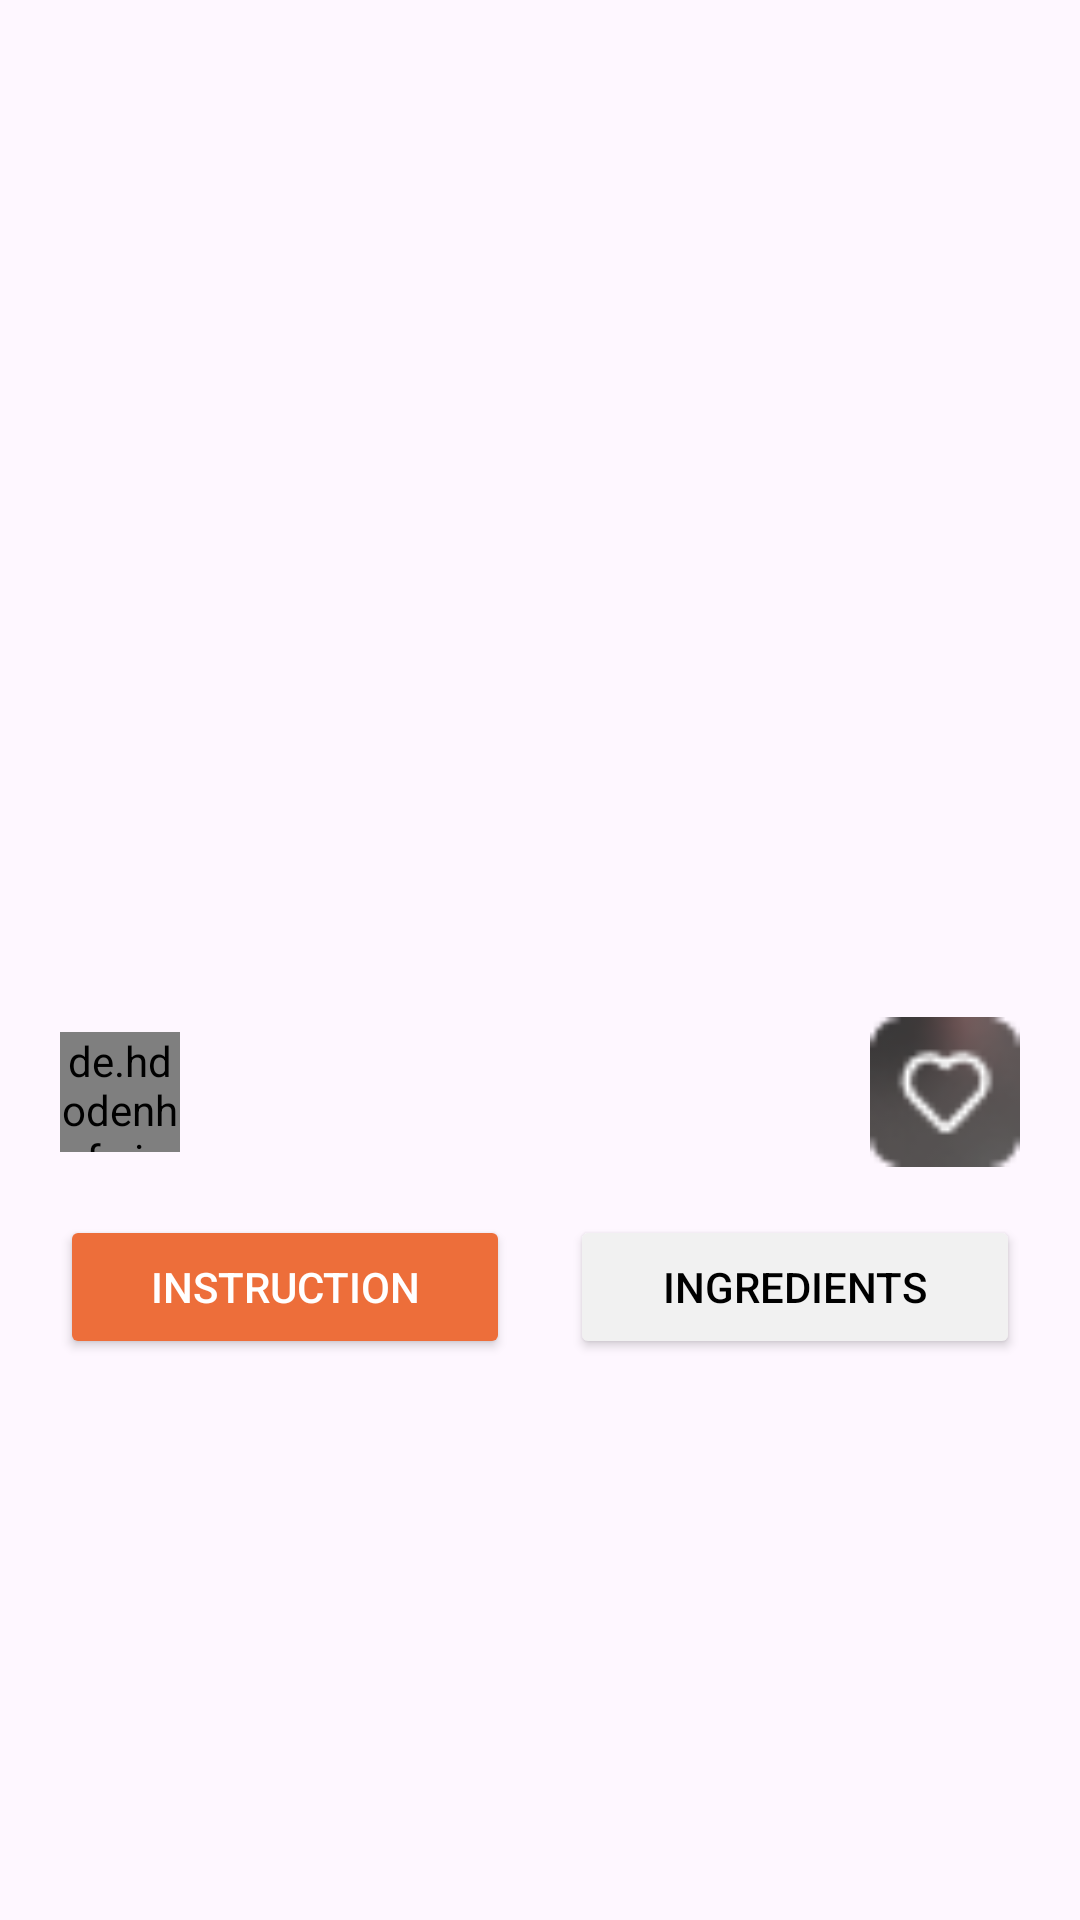

Here is an Android app screen rendered from its layout file. Give the layout XML and the strings, colors and styles it references.
<!-- AndroidManifest.xml: application theme Theme.ITI_Project -->
<!-- res/layout/fragment_recipe_details.xml -->
<?xml version="1.0" encoding="utf-8"?>
<ScrollView
    xmlns:android="http://schemas.android.com/apk/res/android"
    xmlns:app="http://schemas.android.com/apk/res-auto"
    xmlns:tools="http://schemas.android.com/tools"
    android:layout_width="match_parent"
    android:layout_height="match_parent"
    android:id="@+id/recipe_details_scroll_view"
    tools:context=".ui.RecipeActivity.recipeDetails.RecipeDetailsFragment"
    >
    <androidx.constraintlayout.widget.ConstraintLayout
        android:layout_width="match_parent"
        android:layout_height="match_parent"
        >

        
        <RelativeLayout
            android:id="@+id/image_container"
            android:layout_width="match_parent"
            android:layout_height="280dp"
            app:layout_constraintEnd_toEndOf="parent"
            app:layout_constraintStart_toStartOf="parent"
            app:layout_constraintTop_toTopOf="parent"
            android:visibility="visible"

            >

            <ImageView
                android:id="@+id/recipe_image"
                android:layout_width="match_parent"
                android:layout_height="match_parent"
                android:contentDescription="recipe_image"
                android:scaleType="centerCrop"
                tools:src="@drawable/img" />

            
            <ImageButton
                android:id="@+id/play_video"
                android:layout_width="60dp"
                android:layout_height="60dp"
                android:layout_centerInParent="true"
                android:background="@android:color/transparent"
                android:contentDescription="play_video"
                tools:src="@drawable/play" />

        </RelativeLayout>
        
        <TextView
            android:id="@+id/recipe_title"
            android:layout_width="wrap_content"
            android:layout_height="wrap_content"
            android:layout_gravity="start"
            android:layout_marginTop="8dp"
            tools:text="Yangnyeom Chicken"
            android:textAppearance="?attr/textAppearanceHeadline6"
            android:textSize="32dp"
            app:layout_constraintEnd_toEndOf="parent"
            app:layout_constraintHorizontal_bias="0.072"
            app:layout_constraintStart_toStartOf="parent"
            app:layout_constraintTop_toBottomOf="@+id/image_container"
            />

        
        <LinearLayout
            android:id="@+id/author_details"
            android:layout_width="match_parent"
            android:layout_height="50dp"
            android:layout_marginTop="8dp"
            android:gravity="center_vertical"
            android:orientation="horizontal"
            app:layout_constraintStart_toStartOf="parent"
            android:layout_marginHorizontal="20dp"
            app:layout_constraintTop_toBottomOf="@+id/recipe_title"
            >

            <de.hdodenhof.circleimageview.CircleImageView
                android:id="@+id/author_image"
                android:layout_width="40dp"
                android:layout_height="40dp"
                tools:src="@drawable/img" />


            <LinearLayout
                android:layout_width="wrap_content"
                android:layout_height="match_parent"
                android:layout_marginStart="8dp"
                android:orientation="vertical"
                android:layout_gravity="center_vertical"
                android:gravity="center_vertical"
                android:weightSum="2"
                >

                <TextView
                    android:id="@+id/recipy_catagory"
                    android:layout_width="wrap_content"
                    android:layout_height="wrap_content"
                    android:layout_marginVertical="3dp"
                    tools:text="Andrew Jun"
                    android:textStyle="bold"
                    android:textSize="16sp"
                    android:layout_margin="3dp"
                    android:textAppearance="?attr/textAppearanceBody1" />
                <TextView
                    android:id="@+id/area"
                    android:layout_width="wrap_content"
                    android:layout_height="wrap_content"
                    tools:text="strArea"
                    android:textStyle="bold"
                    android:textSize="14sp"
                    android:layout_margin="3dp"
                    android:textAppearance="?attr/textAppearanceBody1" />

            </LinearLayout>
            <View
                android:layout_width="0dp"
                android:layout_height="match_parent"
                android:layout_weight="1"
                >

            </View>

            <ImageView
                android:id="@+id/add_to_fav"
                android:layout_width="50dp"
                android:layout_height="50dp"
                android:gravity="center"
                android:src="@drawable/save"

                android:layout_marginStart="16dp" />

        </LinearLayout>


        
        <LinearLayout
            android:id="@+id/tab_buttons"
            android:layout_width="match_parent"
            android:layout_height="wrap_content"
            android:layout_marginHorizontal="10dp"
            android:layout_marginTop="16dp"
            android:orientation="horizontal"
            android:weightSum="2"
            app:layout_constraintHorizontal_bias="0.072"
            app:layout_constraintStart_toStartOf="parent"
            app:layout_constraintTop_toBottomOf="@+id/author_details">

            <Button
                android:id="@+id/show_instruction"
                android:layout_width="0dp"
                android:layout_height="wrap_content"
                android:layout_marginHorizontal="10dp"
                android:layout_weight="1"
                android:backgroundTint="?attr/colorPrimary"
                android:text="@string/instructions"
                android:textColor="@android:color/white" />

            <Button
                android:id="@+id/show_Ingredients"
                android:layout_width="0dp"
                android:layout_height="wrap_content"
                android:layout_marginHorizontal="10dp"
                android:layout_weight="1"
                android:backgroundTint="?attr/colorSwitchThumbNormal"
                android:text="@string/ingredients"
                android:textColor="@color/black" />

        </LinearLayout>


        <ScrollView
            android:id="@+id/scroll_view_Instructions"
            android:layout_width="match_parent"
            android:layout_height="wrap_content"
            app:layout_constraintEnd_toEndOf="parent"
            app:layout_constraintStart_toStartOf="parent"
            android:layout_marginHorizontal="20dp"
            android:layout_marginTop="16dp"
            app:layout_constraintTop_toBottomOf="@+id/tab_buttons">


            <LinearLayout
                android:id="@+id/recipe_details"
                android:layout_width="match_parent"
                android:layout_height="wrap_content"
                android:orientation="vertical"
                >


                
                <TextView
                    android:id="@+id/recipe_description"
                    android:layout_width="wrap_content"
                    android:layout_height="wrap_content"
                    tools:text="Yangnyeom is crispy fried chicken coated in sweet and spicy sauce. It's accompanied by pickled radishes, sliced scallions, and a side of rice. Cold beer or soft drinks are popular pairings. Enjoy!Yangnyeom is crispy fried chicken coated in sweet and spicy sauce. It's accompanied by pickled radishes, sliced scallions, and a side of rice. Cold beer or soft drinks are popular pairings. Enjoy!"
                    android:textAppearance="?attr/textAppearanceBody1" />


            </LinearLayout>
        </ScrollView>
        <ScrollView
            android:id="@+id/scroll_view_Ingredients"
            android:layout_width="match_parent"
            android:layout_height="wrap_content"
            app:layout_constraintEnd_toEndOf="parent"
            app:layout_constraintStart_toStartOf="parent"
            android:layout_marginHorizontal="20dp"
            android:layout_marginBottom="16dp"
            android:layout_marginTop="16dp"
            app:layout_constraintTop_toBottomOf="@+id/tab_buttons"
            android:visibility="gone"
            >


            <LinearLayout
                android:id="@+id/recipe_Ingredients"
                android:layout_width="match_parent"
                android:layout_height="wrap_content"
                android:orientation="vertical"
                android:padding="16dp">


                

                <androidx.recyclerview.widget.RecyclerView
                    android:id="@+id/recyclerView_Ingredients"
                    android:layout_width="match_parent"
                    android:layout_height="match_parent"/>




            </LinearLayout>
        </ScrollView>

        


    </androidx.constraintlayout.widget.ConstraintLayout>

</ScrollView>
<!-- resources referenced by this layout -->
<resources>
  <color name="black">#FF000000</color>
  <!-- drawable img: png bitmap (drawable, 176659 bytes) -->
  <!-- drawable play: png bitmap (drawable, 692 bytes) -->
  <!-- drawable save: png bitmap (drawable, 1423 bytes) -->
  <string name="ingredients">Ingredients</string>
  <string name="instructions"> Instruction</string>
  <style name="Theme.ITI_Project" parent="Base.Theme.ITI_Project" />
  <style name="Base.Theme.ITI_Project" parent="Theme.Material3.DayNight.NoActionBar">
          
          <item name="colorPrimary">@color/primaryColor</item>
          <item name="windowActionBar">false</item>
          <item name="windowNoTitle">true</item>
      </style>
  <color name="primaryColor">#ed6e3a</color>
</resources>
